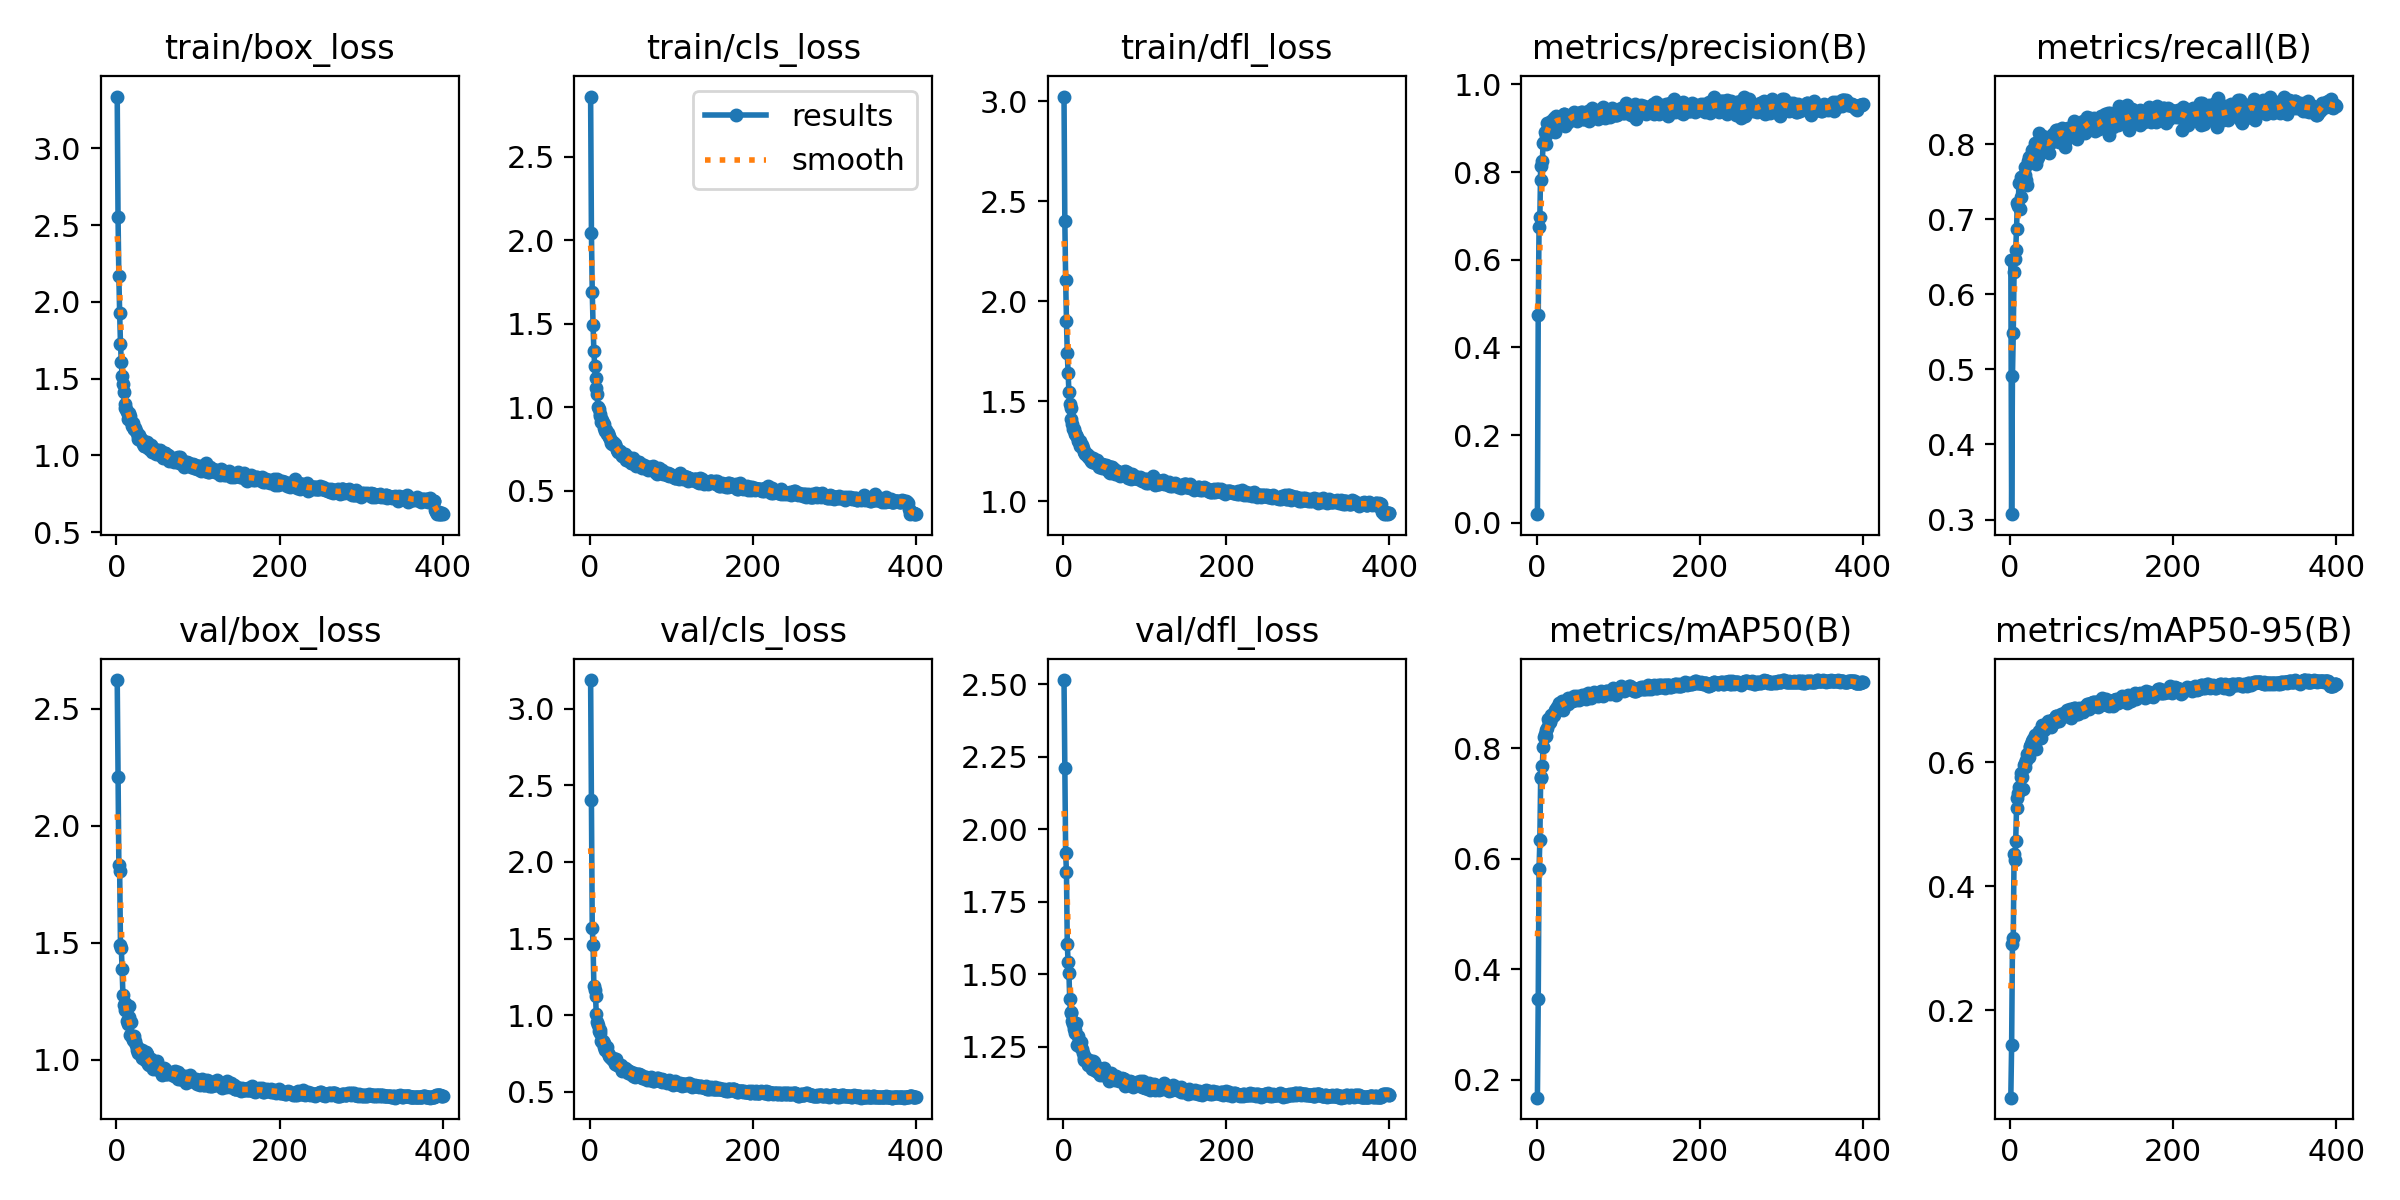

The data file committed next to this chart (first rows):
epoch, time, train/box_loss, train/cls_loss, train/dfl_loss, metrics/precision(B), metrics/recall(B), metrics/mAP50(B), metrics/mAP50-95(B), val/box_loss, val/cls_loss, val/dfl_loss, lr/pg0, lr/pg1, lr/pg2
1, 18.85, 3.337, 2.859, 3.024, 0.01989, 0.6458, 0.1674, 0.05932, 2.622, 3.187, 2.515, 0.06731, 0.0003302, 0.0003302
2, 35.69, 2.553, 2.041, 2.402, 0.4735, 0.3072, 0.3461, 0.1447, 2.209, 2.405, 2.211, 0.03431, 0.0006619, 0.0006619
3, 52.04, 2.169, 1.69, 2.108, 0.6747, 0.4915, 0.5806, 0.3065, 1.834, 1.571, 1.917, 0.001303, 0.0009919, 0.0009919
4, 68.19, 1.926, 1.493, 1.904, 0.6977, 0.548, 0.6345, 0.3173, 1.807, 1.458, 1.854, 0.0009926, 0.0009926, 0.0009926
5, 84.23, 1.727, 1.336, 1.741, 0.8143, 0.6295, 0.7483, 0.4517, 1.49, 1.189, 1.605, 0.0009901, 0.0009901, 0.0009901
6, 100.4, 1.61, 1.246, 1.641, 0.7822, 0.6476, 0.7467, 0.4434, 1.477, 1.163, 1.542, 0.0009876, 0.0009876, 0.0009876
7, 116.8, 1.52, 1.173, 1.549, 0.8255, 0.6589, 0.7677, 0.4734, 1.389, 1.125, 1.505, 0.0009851, 0.0009851, 0.0009851
8, 133.4, 1.465, 1.115, 1.487, 0.8666, 0.6872, 0.8029, 0.526, 1.275, 1.006, 1.413, 0.0009827, 0.0009827, 0.0009827
9, 150.1, 1.415, 1.077, 1.466, 0.8691, 0.721, 0.8195, 0.5431, 1.233, 0.9531, 1.37, 0.0009802, 0.0009802, 0.0009802
10, 166.9, 1.335, 1.004, 1.411, 0.8924, 0.7174, 0.8261, 0.5501, 1.244, 0.9348, 1.365, 0.0009777, 0.0009777, 0.0009777
11, 183.6, 1.308, 0.9876, 1.385, 0.8631, 0.748, 0.8329, 0.5608, 1.212, 0.8977, 1.34, 0.0009752, 0.0009752, 0.0009752
12, 200, 1.305, 0.9603, 1.363, 0.8857, 0.7138, 0.8223, 0.5547, 1.212, 0.9016, 1.329, 0.0009728, 0.0009728, 0.0009728
13, 216.7, 1.282, 0.9481, 1.363, 0.9114, 0.7289, 0.8372, 0.5762, 1.167, 0.8842, 1.311, 0.0009703, 0.0009703, 0.0009703
14, 233.3, 1.24, 0.9093, 1.337, 0.9097, 0.7561, 0.8528, 0.5825, 1.154, 0.8289, 1.297, 0.0009678, 0.0009678, 0.0009678
15, 250.1, 1.277, 0.9209, 1.34, 0.905, 0.7467, 0.8452, 0.5758, 1.182, 0.8271, 1.309, 0.0009654, 0.0009654, 0.0009654
16, 267.1, 1.252, 0.9083, 1.334, 0.9096, 0.7467, 0.8472, 0.5567, 1.229, 0.8329, 1.33, 0.0009629, 0.0009629, 0.0009629
17, 283.9, 1.257, 0.9023, 1.324, 0.9063, 0.7584, 0.8491, 0.5955, 1.108, 0.8153, 1.257, 0.0009604, 0.0009604, 0.0009604
18, 300.9, 1.219, 0.8769, 1.302, 0.9165, 0.7592, 0.8595, 0.5924, 1.16, 0.7892, 1.288, 0.0009579, 0.0009579, 0.0009579
19, 317.9, 1.193, 0.8575, 1.295, 0.8957, 0.7697, 0.8605, 0.5987, 1.1, 0.7738, 1.269, 0.0009555, 0.0009555, 0.0009555
20, 335.1, 1.21, 0.8651, 1.303, 0.9022, 0.7517, 0.8576, 0.6037, 1.087, 0.7713, 1.253, 0.000953, 0.000953, 0.000953
21, 351.7, 1.174, 0.8381, 1.277, 0.9232, 0.7461, 0.861, 0.6136, 1.081, 0.7911, 1.247, 0.0009505, 0.0009505, 0.0009505
22, 368.7, 1.171, 0.8481, 1.28, 0.924, 0.7781, 0.8688, 0.6091, 1.103, 0.7533, 1.264, 0.000948, 0.000948, 0.000948
23, 385.3, 1.178, 0.8293, 1.283, 0.8918, 0.7831, 0.8656, 0.6081, 1.08, 0.7426, 1.242, 0.0009455, 0.0009455, 0.0009455
24, 402.5, 1.159, 0.8227, 1.269, 0.9275, 0.7785, 0.8711, 0.6256, 1.063, 0.7336, 1.229, 0.0009431, 0.0009431, 0.0009431
25, 419.5, 1.143, 0.81, 1.254, 0.9222, 0.7803, 0.8748, 0.6267, 1.043, 0.7292, 1.211, 0.0009406, 0.0009406, 0.0009406
26, 436.6, 1.127, 0.7862, 1.247, 0.9215, 0.7799, 0.8706, 0.6295, 1.03, 0.7235, 1.203, 0.0009381, 0.0009381, 0.0009381
27, 453.3, 1.109, 0.7807, 1.238, 0.9239, 0.7921, 0.8776, 0.6342, 1.051, 0.7169, 1.214, 0.0009357, 0.0009357, 0.0009357
28, 470.2, 1.134, 0.795, 1.236, 0.9104, 0.7893, 0.8817, 0.6375, 1.034, 0.7064, 1.207, 0.0009332, 0.0009332, 0.0009332
29, 487, 1.1, 0.7777, 1.238, 0.917, 0.7862, 0.8728, 0.6304, 1.03, 0.7187, 1.202, 0.0009307, 0.0009307, 0.0009307
30, 503.5, 1.107, 0.7777, 1.227, 0.9189, 0.7893, 0.8798, 0.6379, 1.031, 0.7084, 1.198, 0.0009282, 0.0009282, 0.0009282
31, 520.4, 1.099, 0.7796, 1.221, 0.922, 0.8019, 0.8862, 0.6449, 1.009, 0.6779, 1.186, 0.0009258, 0.0009258, 0.0009258
32, 537, 1.103, 0.7615, 1.227, 0.911, 0.7737, 0.8689, 0.6216, 1.044, 0.7108, 1.205, 0.0009233, 0.0009233, 0.0009233
33, 553.8, 1.076, 0.742, 1.21, 0.9319, 0.7808, 0.8821, 0.6442, 1.014, 0.6771, 1.192, 0.0009208, 0.0009208, 0.0009208
34, 570.6, 1.062, 0.7354, 1.202, 0.9315, 0.7824, 0.881, 0.6392, 1.014, 0.6827, 1.195, 0.0009183, 0.0009183, 0.0009183
35, 587.5, 1.062, 0.7332, 1.2, 0.9043, 0.8, 0.8793, 0.6505, 0.9979, 0.6825, 1.172, 0.0009158, 0.0009158, 0.0009158
36, 604.5, 1.084, 0.7402, 1.209, 0.9126, 0.8151, 0.8853, 0.6413, 1.033, 0.6682, 1.199, 0.0009134, 0.0009134, 0.0009134
37, 621.4, 1.091, 0.7408, 1.218, 0.9119, 0.8082, 0.8827, 0.6399, 1.021, 0.6706, 1.187, 0.0009109, 0.0009109, 0.0009109
38, 638.4, 1.055, 0.7243, 1.204, 0.9141, 0.7943, 0.88, 0.6391, 1.025, 0.6733, 1.196, 0.0009084, 0.0009084, 0.0009084
39, 654.7, 1.052, 0.7141, 1.193, 0.9214, 0.8107, 0.8918, 0.6604, 0.9831, 0.6445, 1.169, 0.0009059, 0.0009059, 0.0009059
40, 671.4, 1.04, 0.7103, 1.193, 0.9254, 0.8075, 0.8868, 0.6573, 0.9784, 0.6384, 1.167, 0.0009035, 0.0009035, 0.0009035
41, 688.4, 1.056, 0.7093, 1.197, 0.9232, 0.8067, 0.8896, 0.6585, 0.9851, 0.6474, 1.166, 0.000901, 0.000901, 0.000901
42, 705.2, 1.068, 0.7164, 1.209, 0.9191, 0.8094, 0.8904, 0.652, 1.005, 0.6492, 1.179, 0.0008985, 0.0008985, 0.0008985
43, 721.8, 1.062, 0.7187, 1.192, 0.9234, 0.8091, 0.8863, 0.657, 0.9768, 0.6524, 1.172, 0.0008961, 0.0008961, 0.0008961
44, 738.9, 1.021, 0.6827, 1.171, 0.9279, 0.791, 0.8847, 0.6571, 0.9758, 0.6464, 1.158, 0.0008936, 0.0008936, 0.0008936
45, 755.9, 1.034, 0.6908, 1.176, 0.9261, 0.7936, 0.8874, 0.6631, 0.9624, 0.6421, 1.152, 0.0008911, 0.0008911, 0.0008911
46, 772.7, 1.037, 0.6949, 1.183, 0.9371, 0.8031, 0.8943, 0.6614, 0.9741, 0.6377, 1.157, 0.0008886, 0.0008886, 0.0008886
47, 789.6, 1.043, 0.7002, 1.186, 0.9304, 0.8006, 0.8928, 0.6662, 0.9706, 0.6239, 1.162, 0.0008862, 0.0008862, 0.0008862
48, 806.6, 1.008, 0.6787, 1.166, 0.9296, 0.7881, 0.8882, 0.6659, 0.963, 0.633, 1.156, 0.0008837, 0.0008837, 0.0008837
49, 823.5, 1.019, 0.6852, 1.173, 0.9175, 0.809, 0.8905, 0.6634, 0.9697, 0.6246, 1.153, 0.0008812, 0.0008812, 0.0008812
50, 840.3, 1.024, 0.6911, 1.184, 0.9263, 0.8063, 0.8937, 0.6563, 0.9935, 0.6259, 1.175, 0.0008787, 0.0008787, 0.0008787
51, 856.9, 1.02, 0.6694, 1.167, 0.925, 0.8118, 0.8923, 0.6689, 0.9657, 0.6147, 1.162, 0.0008762, 0.0008762, 0.0008762
52, 873.6, 1.008, 0.6678, 1.162, 0.9224, 0.8031, 0.8873, 0.6663, 0.9565, 0.624, 1.158, 0.0008738, 0.0008738, 0.0008738
53, 890.5, 1.033, 0.6948, 1.184, 0.9316, 0.811, 0.893, 0.6659, 0.9641, 0.6019, 1.158, 0.0008713, 0.0008713, 0.0008713
54, 907.9, 1.006, 0.6785, 1.164, 0.9232, 0.8144, 0.893, 0.6696, 0.9672, 0.6198, 1.159, 0.0008688, 0.0008688, 0.0008688
55, 925.1, 1.015, 0.6658, 1.177, 0.9381, 0.8081, 0.8923, 0.6655, 0.9636, 0.6095, 1.153, 0.0008663, 0.0008663, 0.0008663
56, 942.2, 1.011, 0.6613, 1.149, 0.936, 0.8063, 0.8972, 0.6741, 0.9376, 0.5983, 1.13, 0.0008639, 0.0008639, 0.0008639
57, 959.1, 0.9806, 0.6476, 1.141, 0.9203, 0.8182, 0.8952, 0.675, 0.9431, 0.6081, 1.144, 0.0008614, 0.0008614, 0.0008614
58, 976.2, 1.002, 0.6642, 1.158, 0.9217, 0.8193, 0.8956, 0.6666, 0.9666, 0.6083, 1.158, 0.0008589, 0.0008589, 0.0008589
59, 993, 1.015, 0.6705, 1.17, 0.9267, 0.8063, 0.8907, 0.6696, 0.9627, 0.6126, 1.146, 0.0008565, 0.0008565, 0.0008565
60, 1010, 1.017, 0.6746, 1.17, 0.9227, 0.8025, 0.8889, 0.6663, 0.9514, 0.6172, 1.147, 0.000854, 0.000854, 0.000854
... 340 more rows
